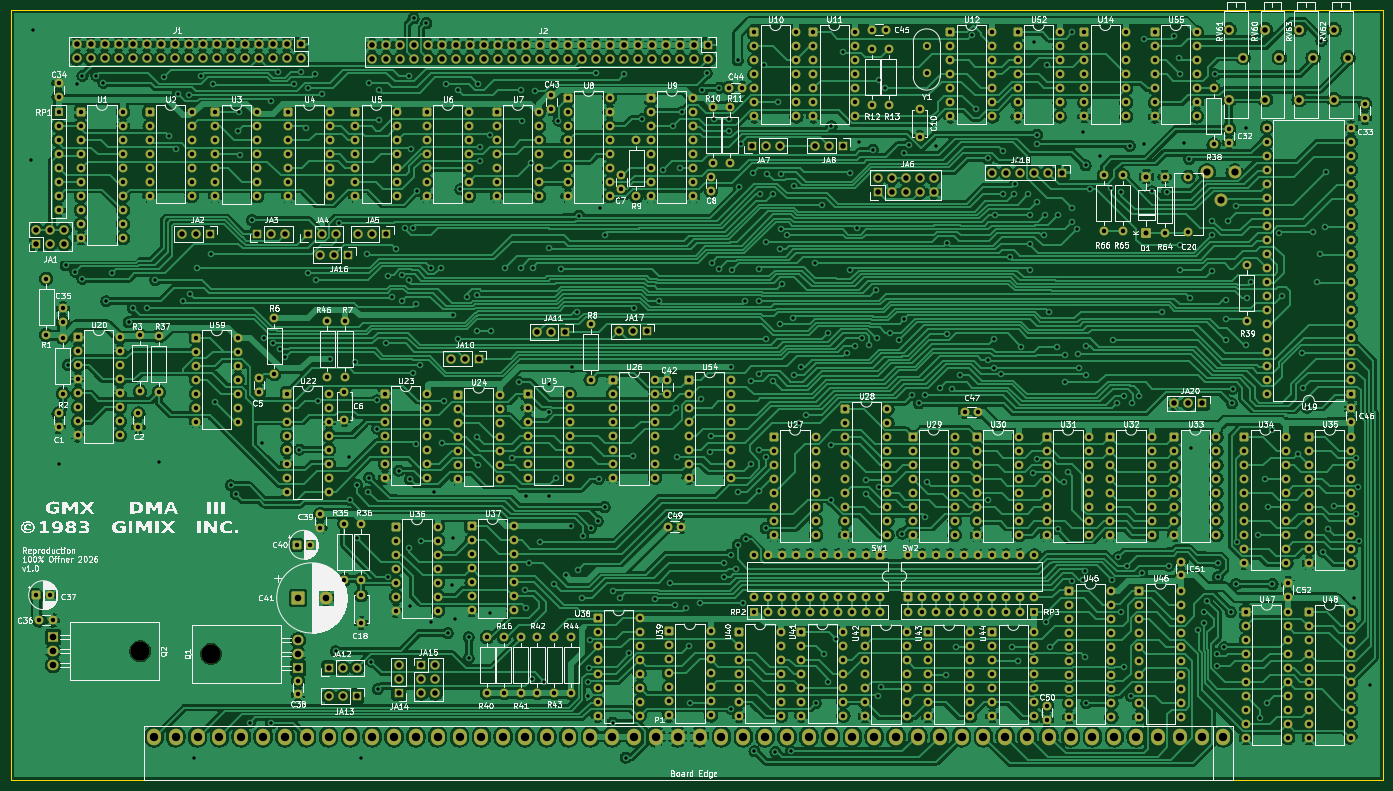
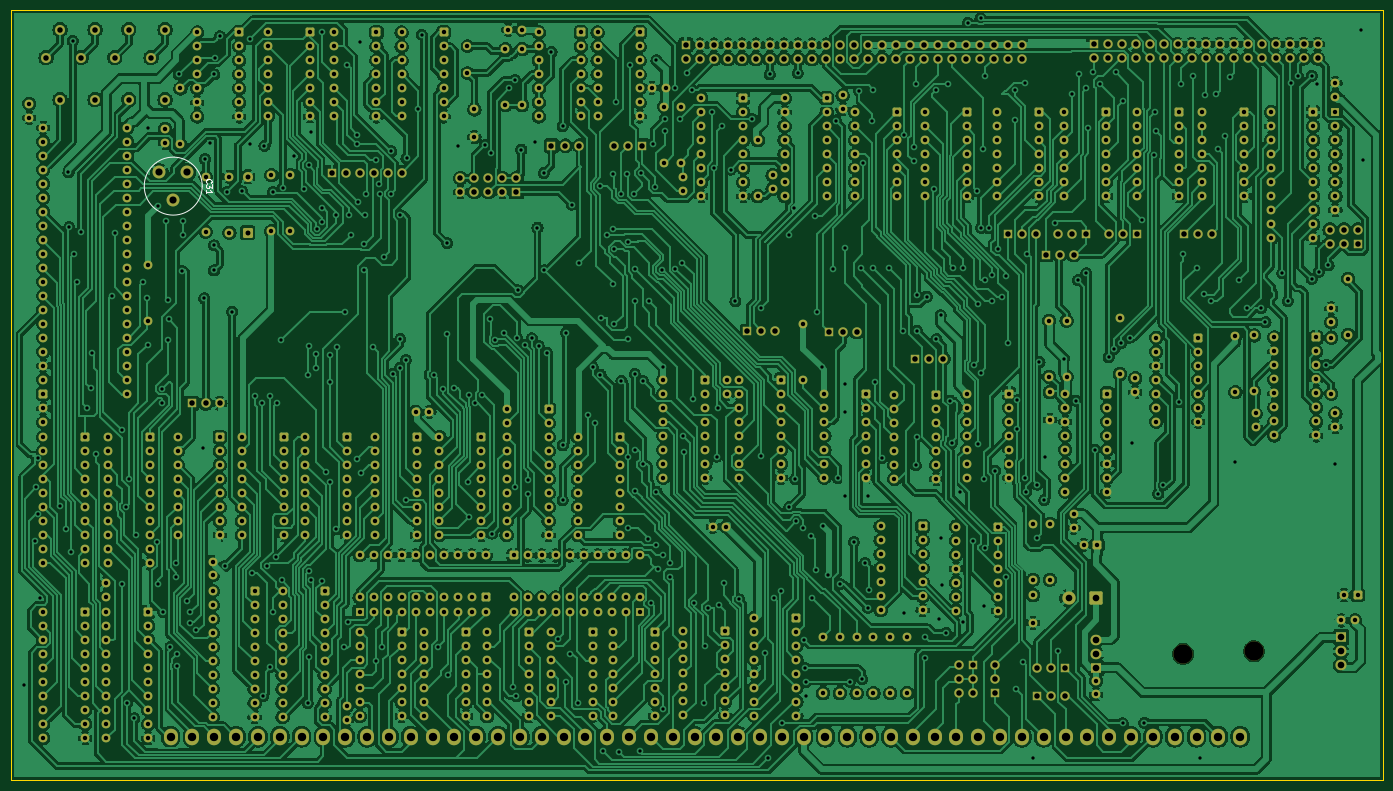
Circuit board: 10 layer files. Board 248.9 x 139.7 mm.
- bottom_copper: GIMIX DMA Floppy-B_Cu.gbr (1129438 bytes)
- bottom_mask: GIMIX DMA Floppy-B_Mask.gbr (34389 bytes)
- paste: GIMIX DMA Floppy-B_Paste.gbr (499 bytes)
- bottom_silk: GIMIX DMA Floppy-B_Silkscreen.gbr (2367 bytes)
- outline: GIMIX DMA Floppy-Edge_Cuts.gbr (653 bytes)
- top_copper: GIMIX DMA Floppy-F_Cu.gbr (1025259 bytes)
- top_mask: GIMIX DMA Floppy-F_Mask.gbr (34389 bytes)
- paste: GIMIX DMA Floppy-F_Paste.gbr (499 bytes)
- top_silk: GIMIX DMA Floppy-F_Silkscreen.gbr (312467 bytes)
- drill: GIMIX DMA Floppy.drl (27473 bytes)

=== bottom_copper: GIMIX DMA Floppy-B_Cu.gbr (1129438 bytes, source omitted) ===
=== bottom_mask: GIMIX DMA Floppy-B_Mask.gbr (34389 bytes, source omitted) ===
=== paste: GIMIX DMA Floppy-B_Paste.gbr ===
%TF.GenerationSoftware,KiCad,Pcbnew,9.0.9-9.0.9~ubuntu24.04.1*%
%TF.CreationDate,2026-07-13T19:42:46+02:00*%
%TF.ProjectId,GIMIX DMA Floppy,47494d49-5820-4444-9d41-20466c6f7070,rev?*%
%TF.SameCoordinates,Original*%
%TF.FileFunction,Paste,Bot*%
%TF.FilePolarity,Positive*%
%FSLAX46Y46*%
G04 Gerber Fmt 4.6, Leading zero omitted, Abs format (unit mm)*
G04 Created by KiCad (PCBNEW 9.0.9-9.0.9~ubuntu24.04.1) date 2026-07-13 19:42:46*
%MOMM*%
%LPD*%
G01*
G04 APERTURE LIST*
G04 APERTURE END LIST*
M02*

=== bottom_silk: GIMIX DMA Floppy-B_Silkscreen.gbr ===
%TF.GenerationSoftware,KiCad,Pcbnew,9.0.9-9.0.9~ubuntu24.04.1*%
%TF.CreationDate,2026-07-13T19:42:47+02:00*%
%TF.ProjectId,GIMIX DMA Floppy,47494d49-5820-4444-9d41-20466c6f7070,rev?*%
%TF.SameCoordinates,Original*%
%TF.FileFunction,Legend,Bot*%
%TF.FilePolarity,Positive*%
%FSLAX46Y46*%
G04 Gerber Fmt 4.6, Leading zero omitted, Abs format (unit mm)*
G04 Created by KiCad (PCBNEW 9.0.9-9.0.9~ubuntu24.04.1) date 2026-07-13 19:42:47*
%MOMM*%
%LPD*%
G01*
G04 APERTURE LIST*
%ADD10C,0.150000*%
%ADD11C,0.120000*%
G04 APERTURE END LIST*
D10*
X232505580Y-57991142D02*
X232553200Y-57943523D01*
X232553200Y-57943523D02*
X232600819Y-57800666D01*
X232600819Y-57800666D02*
X232600819Y-57705428D01*
X232600819Y-57705428D02*
X232553200Y-57562571D01*
X232553200Y-57562571D02*
X232457961Y-57467333D01*
X232457961Y-57467333D02*
X232362723Y-57419714D01*
X232362723Y-57419714D02*
X232172247Y-57372095D01*
X232172247Y-57372095D02*
X232029390Y-57372095D01*
X232029390Y-57372095D02*
X231838914Y-57419714D01*
X231838914Y-57419714D02*
X231743676Y-57467333D01*
X231743676Y-57467333D02*
X231648438Y-57562571D01*
X231648438Y-57562571D02*
X231600819Y-57705428D01*
X231600819Y-57705428D02*
X231600819Y-57800666D01*
X231600819Y-57800666D02*
X231648438Y-57943523D01*
X231648438Y-57943523D02*
X231696057Y-57991142D01*
X231600819Y-58324476D02*
X231600819Y-58943523D01*
X231600819Y-58943523D02*
X231981771Y-58610190D01*
X231981771Y-58610190D02*
X231981771Y-58753047D01*
X231981771Y-58753047D02*
X232029390Y-58848285D01*
X232029390Y-58848285D02*
X232077009Y-58895904D01*
X232077009Y-58895904D02*
X232172247Y-58943523D01*
X232172247Y-58943523D02*
X232410342Y-58943523D01*
X232410342Y-58943523D02*
X232505580Y-58895904D01*
X232505580Y-58895904D02*
X232553200Y-58848285D01*
X232553200Y-58848285D02*
X232600819Y-58753047D01*
X232600819Y-58753047D02*
X232600819Y-58467333D01*
X232600819Y-58467333D02*
X232553200Y-58372095D01*
X232553200Y-58372095D02*
X232505580Y-58324476D01*
X232600819Y-59895904D02*
X232600819Y-59324476D01*
X232600819Y-59610190D02*
X231600819Y-59610190D01*
X231600819Y-59610190D02*
X231743676Y-59514952D01*
X231743676Y-59514952D02*
X231838914Y-59419714D01*
X231838914Y-59419714D02*
X231886533Y-59324476D01*
D11*
%TO.C,C31*%
X243806000Y-58634000D02*
G75*
G02*
X233286000Y-58634000I-5260000J0D01*
G01*
X233286000Y-58634000D02*
G75*
G02*
X243806000Y-58634000I5260000J0D01*
G01*
%TD*%
M02*

=== outline: GIMIX DMA Floppy-Edge_Cuts.gbr ===
%TF.GenerationSoftware,KiCad,Pcbnew,9.0.9-9.0.9~ubuntu24.04.1*%
%TF.CreationDate,2026-07-13T19:42:47+02:00*%
%TF.ProjectId,GIMIX DMA Floppy,47494d49-5820-4444-9d41-20466c6f7070,rev?*%
%TF.SameCoordinates,Original*%
%TF.FileFunction,Profile,NP*%
%FSLAX46Y46*%
G04 Gerber Fmt 4.6, Leading zero omitted, Abs format (unit mm)*
G04 Created by KiCad (PCBNEW 9.0.9-9.0.9~ubuntu24.04.1) date 2026-07-13 19:42:47*
%MOMM*%
%LPD*%
G01*
G04 APERTURE LIST*
%TA.AperFunction,Profile*%
%ADD10C,0.050000*%
%TD*%
G04 APERTURE END LIST*
D10*
X19050000Y-26670000D02*
X267970000Y-26670000D01*
X267970000Y-166370000D01*
X19050000Y-166370000D01*
X19050000Y-26670000D01*
M02*

=== top_copper: GIMIX DMA Floppy-F_Cu.gbr (1025259 bytes, source omitted) ===
=== top_mask: GIMIX DMA Floppy-F_Mask.gbr (34389 bytes, source omitted) ===
=== paste: GIMIX DMA Floppy-F_Paste.gbr ===
%TF.GenerationSoftware,KiCad,Pcbnew,9.0.9-9.0.9~ubuntu24.04.1*%
%TF.CreationDate,2026-07-13T19:42:46+02:00*%
%TF.ProjectId,GIMIX DMA Floppy,47494d49-5820-4444-9d41-20466c6f7070,rev?*%
%TF.SameCoordinates,Original*%
%TF.FileFunction,Paste,Top*%
%TF.FilePolarity,Positive*%
%FSLAX46Y46*%
G04 Gerber Fmt 4.6, Leading zero omitted, Abs format (unit mm)*
G04 Created by KiCad (PCBNEW 9.0.9-9.0.9~ubuntu24.04.1) date 2026-07-13 19:42:46*
%MOMM*%
%LPD*%
G01*
G04 APERTURE LIST*
G04 APERTURE END LIST*
M02*

=== top_silk: GIMIX DMA Floppy-F_Silkscreen.gbr (312467 bytes, source omitted) ===
=== drill: GIMIX DMA Floppy.drl (27473 bytes, source omitted) ===
